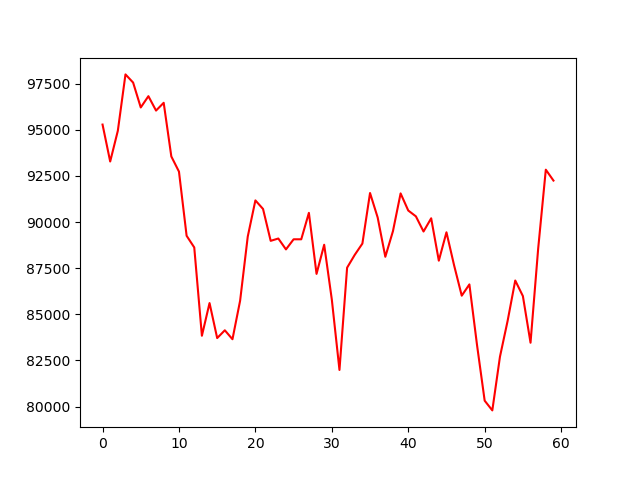

The file beside this chart, header and first rows:
, 0
0, 95285
1, 93283
2, 94948
3, 98004
4, 97561
5, 96213
6, 96824
7, 96044
8, 96466
9, 93557
10, 92735
11, 89258
12, 88626
13, 83842
14, 85612
15, 83715
16, 84137
17, 83652
18, 85739
19, 89216
20, 91176
21, 90712
22, 88984
23, 89111
24, 88520
25, 89068
26, 89068
27, 90501
28, 87193
29, 88773
30, 85802
31, 81987
32, 87530
33, 88225
34, 88837
35, 91576
36, 90249
37, 88120
38, 89511
39, 91555
40, 90628
41, 90312
42, 89490
43, 90206
44, 87909
45, 89448
46, 87656
47, 86013
48, 86624
49, 83336
50, 80322
51, 79796
52, 82704
53, 84643
54, 86835
55, 85992
56, 83463
57, 88563
58, 92841
59, 92251
